Run: headless pygame with SDL's dummy video driver; simulated clock (each Clock.tick advances the game by its frame time, no real sleeping); random seed 0; keys injected as events and as key.get_pressed() state; mouse plan: one left click at the window centre at the start of phase 2, then a move to the lower-right quarter at the start of phase 3.
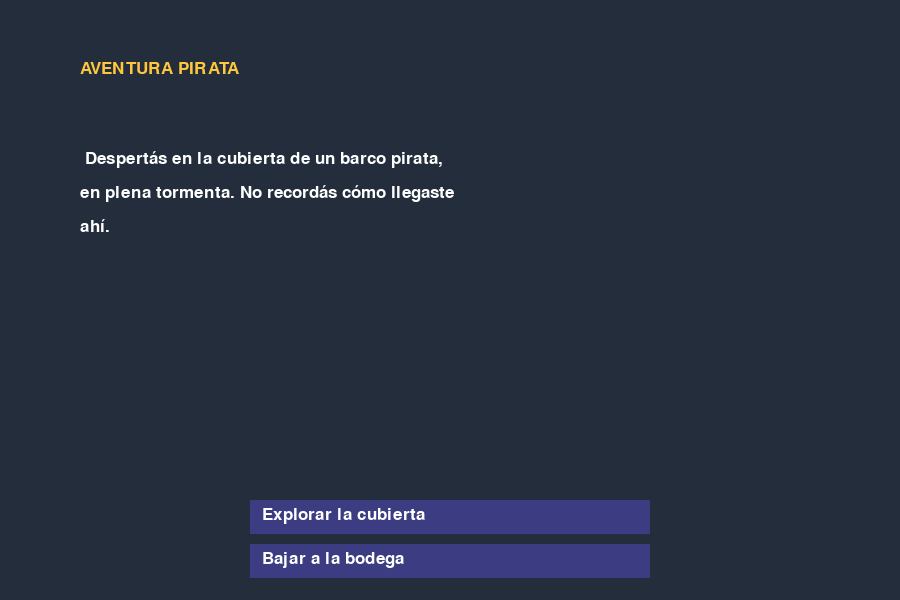
Frame 1 of 4 · flips 1–60 · no input
Frame 2 of 4 · flips 61–180 · clicked the window centre · tapped SPACE, RETURN · held RIGHT (→), D · screen unchanged from frame 1, image omitted
Frame 3 of 4 · flips 181–300 · moved the mouse to the lower-right quarter · held DOWN (↓), S · screen unchanged from frame 2, image omitted
Frame 4 of 4 · flips 301–420 · held LEFT (←), A, UP (↑), W · screen unchanged from frame 3, image omitted

The pygame program that drew these frames:

import sys
import pygame
pygame.init()

ANCHO, ALTO = 900, 600
pantalla = pygame.display.set_mode((ANCHO, ALTO))
reloj = pygame.time.Clock()
fuente = pygame.font.SysFont("arial", 26)

# -- INVENTARIO: objetos que tiene el jugador --
inventario = {
    "llave": False, #Todavía no la encontraste
}

# -- FONDOS: color de fondo según la escena --
fondos = {
    "inicio": (35, 45, 60),
    "cubierta": (35, 45, 60),
    "bodega": (40, 32, 22),
    "loro": (35, 45, 60),
    "camarote": (55, 40, 25),
    "motin": (60, 20, 20),
    "tesoro": (80, 65, 15),
    "calabozo": (15, 15, 18),
}

# -- HISTORIA: aventura en un barco pirata --
historia = {
    "inicio": {
        "texto": "Despertás en la cubierta de un barco pirata, en plena tormenta. No recordás cómo llegaste ahí.",
        "opciones": [("Explorar la cubierta", "cubierta"), ("Bajar a la bodega", "bodega")],
    },
    "cubierta": {
        "texto": "El viento silba entre las velas rotas. Un loro te observa parada en el mástil principal.",
        "opciones": [("Hablar con el loro", "loro"), ("Ir al camarote del capitán", "camarote")],
    },
    "bodega": {
        "texto": "Entre barriles viejos y cajas rotas, encontrás una llave oxidada. Al se mueve en la oscuridad.",
        #El cuarto valor de la tupla es el objeto que se OTORGA al elegir esa opción
        "opciones": [
            ("Tomar la llave y subir", "cubierta", None, "llave"),
            ("Enfrentar lo que se mueve en la oscuridad", "motin"),
        ],
    },
    "loro": {
        "texto": "El loro grazna: 'El mapa está en el camarote! Pero la puerta... está cerrada con llave!'",
        "opciones": [("Volver a la cubierta", "cubierta"), ("Ir al camarote del capitán", "camarote")],
    },
    "camarote": {
        "texto": "Frente a vos, la puerta del camarote del capitán está firmemente cerrada.",
        "opciones": [
            ("Abrir la puerta con la llave", "tesoro", "llave"),
            ("Forzar la puerta a patadas", "motin"),
        ],
    },
    "motin": {
        "texto": "El ruido alertó a la tripulación amotinada. Te rodean antes de que puedas escapar.",
        "opciones": [("Aceptar tu destino", "calabozo")],
    },
    "tesoro": {
        "texto": "Dentro del camarote encontrás el mapa y el cofre del Capitán Barbanegra. Sos rico! Fin de la aventura.",
        "opciones": [], 
    },
    "calabozo": {
        "texto": "Te encierran en el calabozo del barco. Ahí termina tu aventura, prisionera para siempre.",
        "opciones": [], 
    },
}

escena = "inicio"

def opciones_disponibles(opciones):
    #Filtra las opciones según lo que haya en el inventario
    disponibles = []
    for opcion in opciones:
        texto, destino = opcion[0], opcion[1]
        requisito = opcion[2] if len(opcion) > 2 else None
        otorga = opcion[3] if len(opcion) > 3 else None
        if requisito is None or inventario.get(requisito, False):
            disponibles.append((texto, destino, requisito, otorga))
    return disponibles

def dibujar_botones(opciones):
    botones = []
    y = ALTO - 40 * len(opciones) - 20
    for texto, destino, requisito, otorga in opciones:
        rect = pygame.Rect(ANCHO // 2 - 200, y, 400, 34)
        pygame.draw.rect(pantalla, (60, 60, 130), rect)
        pantalla.blit(fuente.render(texto, True, (255, 255, 255)), (rect.x + 12, rect.y + 6))
        botones.append((rect, texto, destino, requisito, otorga))
        y += 44
    return botones

def dibujar_texto(texto, limite=45):
    palabras = texto.split()
    lineas, actual = [], ""
    for p in palabras: 
        if len(actual) + len(p) + 1 > limite:
            lineas.append(actual)
            actual = p
        else:
            actual = actual + " " + p
    lineas.append(actual)
    y = 150
    for linea in lineas:
        pantalla.blit(fuente.render(linea, True, (255, 255, 255)),(80, y))
        y += 34

ejecutando = True
while ejecutando:
    opciones = opciones_disponibles(historia[escena]["opciones"])

    for evento in pygame.event.get():
        if evento.type == pygame.QUIT:
            ejecutando = False
        elif evento.type == pygame.MOUSEBUTTONDOWN and opciones:
            mx, my = pygame.mouse.get_pos()
            pantalla.fill(fondos.get(escena, (20, 30, 20)))
            botones = dibujar_botones(opciones)
            for rect, texto, destino, requisito, otorga in botones:
                if rect.collidepoint(mx, my):
                    #Si la opción consume el objeto, lo sacamos del inventario
                    if requisito:
                        inventario[requisito] = False
                    #Si la opción otorga un objeto, lo sumamos al inventario
                    if otorga:
                        inventario[otorga] = True
                    escena = destino
                    if not historia[escena]["opciones"]:
                        print("La aventura terminó.")
                    break

    pantalla.fill(fondos.get(escena, (20, 30, 20)))
    pantalla.blit(fuente.render("AVENTURA PIRATA", True, (255, 200, 60)), (80, 60))
    dibujar_texto(historia[escena]["texto"])
    dibujar_botones(opciones)
    pygame.display.flip()
    reloj.tick(20)

pygame.quit()
sys.exit()
